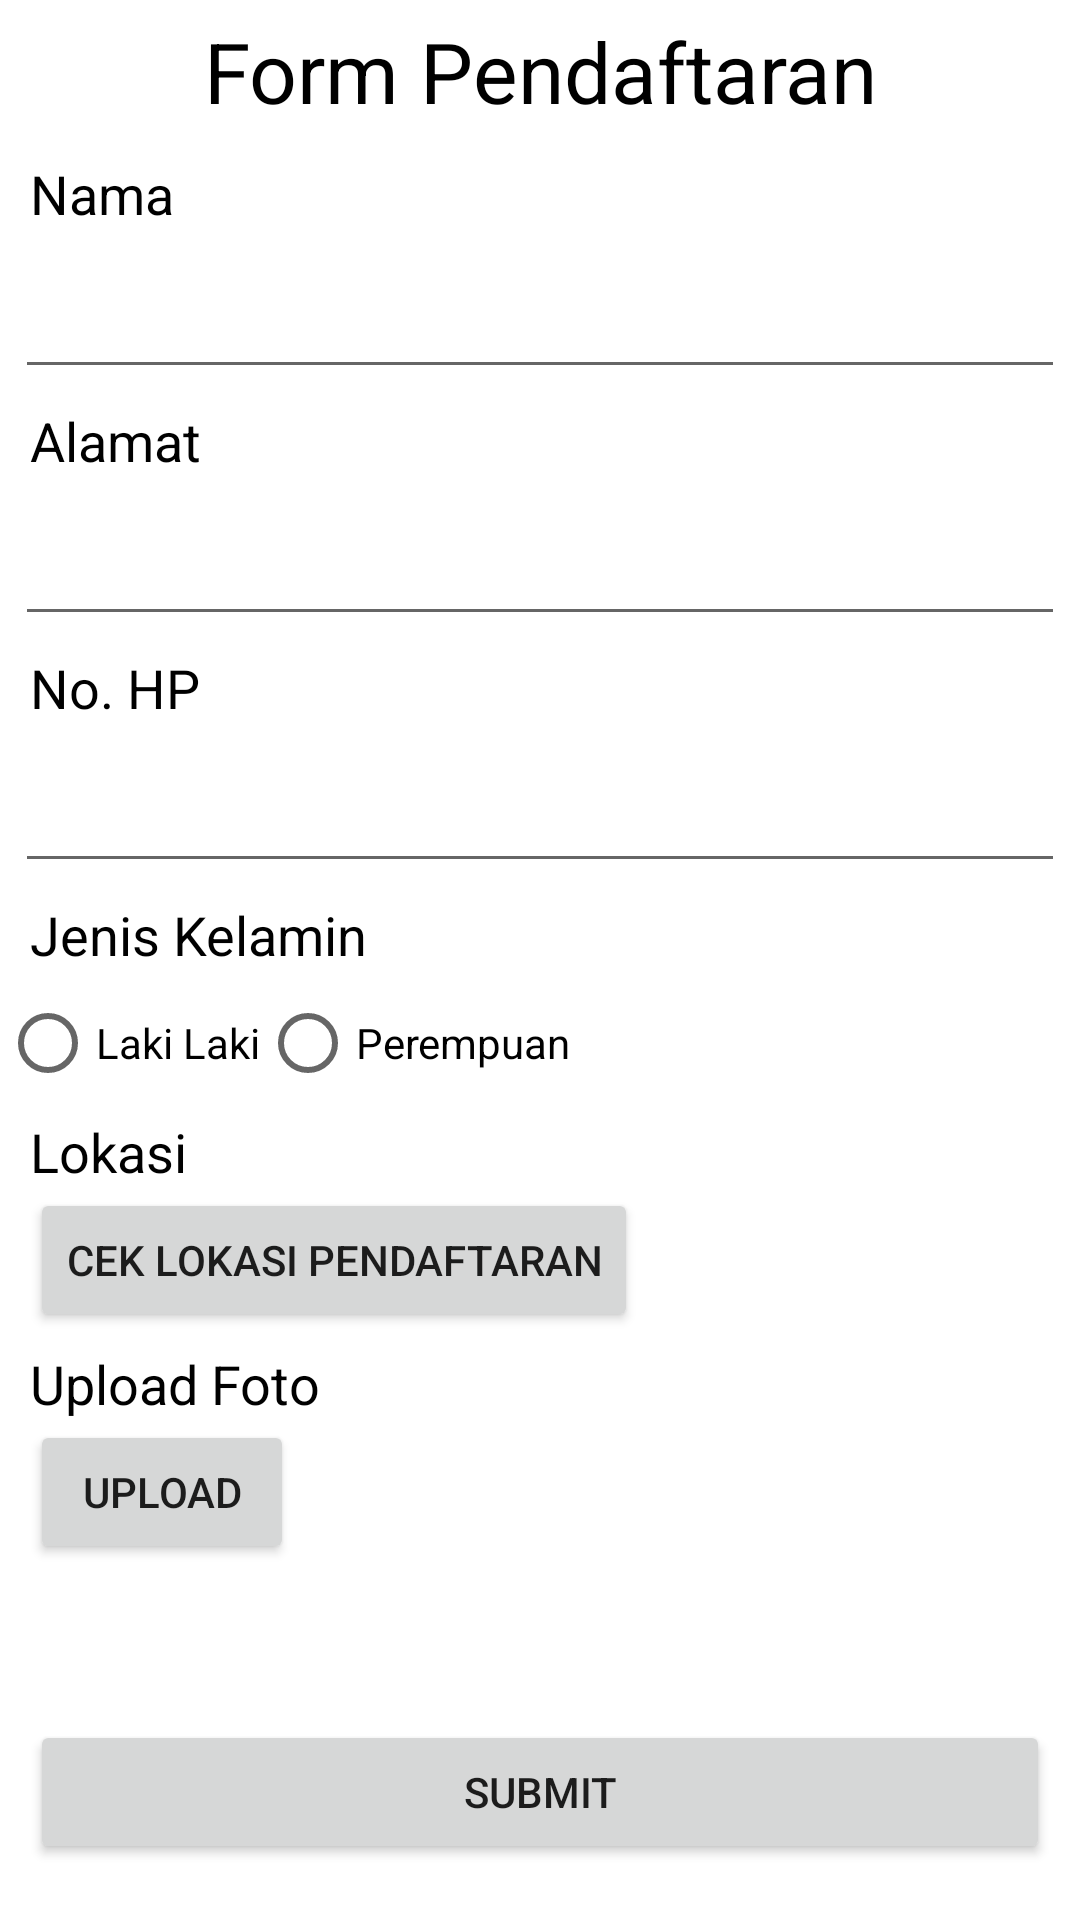

Android layout source for this screen:
<!-- AndroidManifest.xml: application theme Theme.LatihanP11 -->
<!-- res/layout/activity_detail.xml -->
<?xml version="1.0" encoding="utf-8"?>
<ScrollView xmlns:android="http://schemas.android.com/apk/res/android"
    xmlns:tools="http://schemas.android.com/tools"
    android:layout_width="match_parent"
    android:layout_height="match_parent"
    android:orientation="vertical"
    tools:context=".DetailActivity">

    <LinearLayout
        android:layout_width="match_parent"
        android:layout_height="wrap_content"
        android:orientation="vertical">
        <TextView
            android:layout_width="match_parent"
            android:layout_height="wrap_content"
            android:text="@string/form_pendaftaran"
            android:textSize="28sp"
            android:textAlignment="center"
            android:layout_margin="5dp"
            android:textColor="@color/black"
            />

        <TextView
            android:layout_width="match_parent"
            android:layout_height="wrap_content"
            android:layout_marginTop="5dp"
            android:layout_marginStart="10dp"
            android:textSize="18sp"
            android:textColor="@color/black"
            android:text="@string/namaa" />

        <EditText
            android:id="@+id/etNama"
            android:layout_width="match_parent"
            android:layout_height="wrap_content"
            android:layout_margin="5dp"
            android:ems="10"
            android:importantForAutofill="no"
            android:inputType="text"
            android:minHeight="48dp"
            tools:ignore="SpeakableTextPresentCheck" />

        <TextView
            android:layout_width="match_parent"
            android:layout_height="wrap_content"
            android:layout_marginStart="10dp"
            android:textSize="18sp"
            android:textColor="@color/black"
            android:text="@string/alamatt" />

        <EditText
            android:id="@+id/etAlamat"
            android:layout_width="match_parent"
            android:layout_height="wrap_content"
            android:layout_margin="5dp"
            android:ems="10"
            android:importantForAutofill="no"
            android:inputType="text"
            android:minHeight="48dp"
            tools:ignore="SpeakableTextPresentCheck" />

        <TextView
            android:layout_width="match_parent"
            android:layout_height="wrap_content"
            android:layout_marginStart="10dp"
            android:textSize="18sp"
            android:textColor="@color/black"
            android:text="@string/no_hp" />

        <EditText
            android:id="@+id/etNoHP"
            android:layout_width="match_parent"
            android:layout_height="wrap_content"
            android:layout_margin="5dp"
            android:ems="10"
            android:importantForAutofill="no"
            android:inputType="number"
            android:minHeight="48dp"
            tools:ignore="SpeakableTextPresentCheck" />

        <TextView
            android:layout_width="match_parent"
            android:layout_height="wrap_content"
            android:layout_marginStart="10dp"
            android:textSize="18sp"
            android:textColor="@color/black"
            android:text="@string/jenis_kelamin" />

        <LinearLayout
            android:layout_width="wrap_content"
            android:layout_height="wrap_content">
            <RadioGroup
                android:id="@+id/rgJenKel"
                android:layout_width="wrap_content"
                android:layout_height="wrap_content"
                android:orientation="horizontal">
                <RadioButton
                    android:id="@+id/rbLaki"
                    android:layout_width="match_parent"
                    android:layout_height="wrap_content"
                    android:text="@string/laki_laki" />
                <RadioButton
                    android:id="@+id/rbWanita"
                    android:layout_width="match_parent"
                    android:layout_height="wrap_content"
                    android:text="@string/perempuan" />
            </RadioGroup>
        </LinearLayout>


        <TextView
            android:id="@+id/tvLokasi"
            android:layout_width="match_parent"
            android:layout_height="wrap_content"
            android:layout_marginStart="10dp"
            android:text="@string/lokasi"
            android:textColor="@color/black"
            android:textSize="18sp" />
        <Button
            android:id="@+id/btnLokasi"
            android:layout_width="wrap_content"
            android:layout_height="wrap_content"
            android:layout_marginStart="10dp"
            android:text="@string/cek_lokasi_pendaftaran" />

        <TextView
            android:layout_width="match_parent"
            android:layout_height="wrap_content"
            android:layout_marginTop="5dp"
            android:layout_marginStart="10dp"
            android:textSize="18sp"
            android:textColor="@color/black"
            android:text="@string/upload_foto" />


        <LinearLayout
                android:layout_width="wrap_content"
                android:layout_height="wrap_content"
                android:orientation="horizontal">

                <Button
                android:id="@+id/btnUpload"
                android:layout_width="wrap_content"
                android:layout_height="wrap_content"
                android:layout_marginStart="10dp"
                android:text="@string/upload" />

                <ImageView
                    android:layout_width="75dp"
                    android:layout_height="75dp"
                    android:id="@+id/image"
                    android:layout_marginLeft="120dp"/>
        </LinearLayout>

        <Button
            android:id="@+id/btnSubmit"
            android:layout_width="match_parent"
            android:layout_height="wrap_content"
            android:layout_marginLeft="10dp"
            android:layout_marginRight="10dp"
            android:layout_marginTop="25dp"
            android:text="@string/submit" />
    </LinearLayout>




</ScrollView>
<!-- resources referenced by this layout -->
<resources>
  <string name="alamatt">Alamat</string>
  <string name="cek_lokasi_pendaftaran">Cek Lokasi Pendaftaran</string>
  <string name="form_pendaftaran">Form Pendaftaran</string>
  <string name="jenis_kelamin">Jenis Kelamin</string>
  <string name="laki_laki">Laki Laki</string>
  <string name="lokasi">Lokasi</string>
  <string name="namaa">Nama</string>
  <string name="no_hp">No. HP</string>
  <string name="perempuan">Perempuan</string>
  <string name="submit">Submit</string>
  <string name="upload">Upload</string>
  <string name="upload_foto">Upload Foto</string>
  <style name="Theme.LatihanP11" parent="Theme.MaterialComponents.DayNight.DarkActionBar">
          
          <item name="colorPrimary">@color/purple_500</item>
          <item name="colorPrimaryVariant">@color/purple_700</item>
          <item name="colorOnPrimary">@color/white</item>
          
          <item name="colorSecondary">@color/teal_200</item>
          <item name="colorSecondaryVariant">@color/teal_700</item>
          <item name="colorOnSecondary">@color/black</item>
          
          <item name="android:statusBarColor" tools:targetApi="l">?attr/colorPrimaryVariant</item>
          
      </style>
  <!-- not gathered from this repository: default colours our renderer supplied (Android Studio template values) -->
  <color name="purple_500">#FF6200EE</color>
  <color name="purple_700">#FF3700B3</color>
  <color name="teal_200">#FF03DAC5</color>
  <color name="teal_700">#FF018786</color>
  <color name="black">#FF000000</color>
  <color name="white">#FFFFFFFF</color>
</resources>
